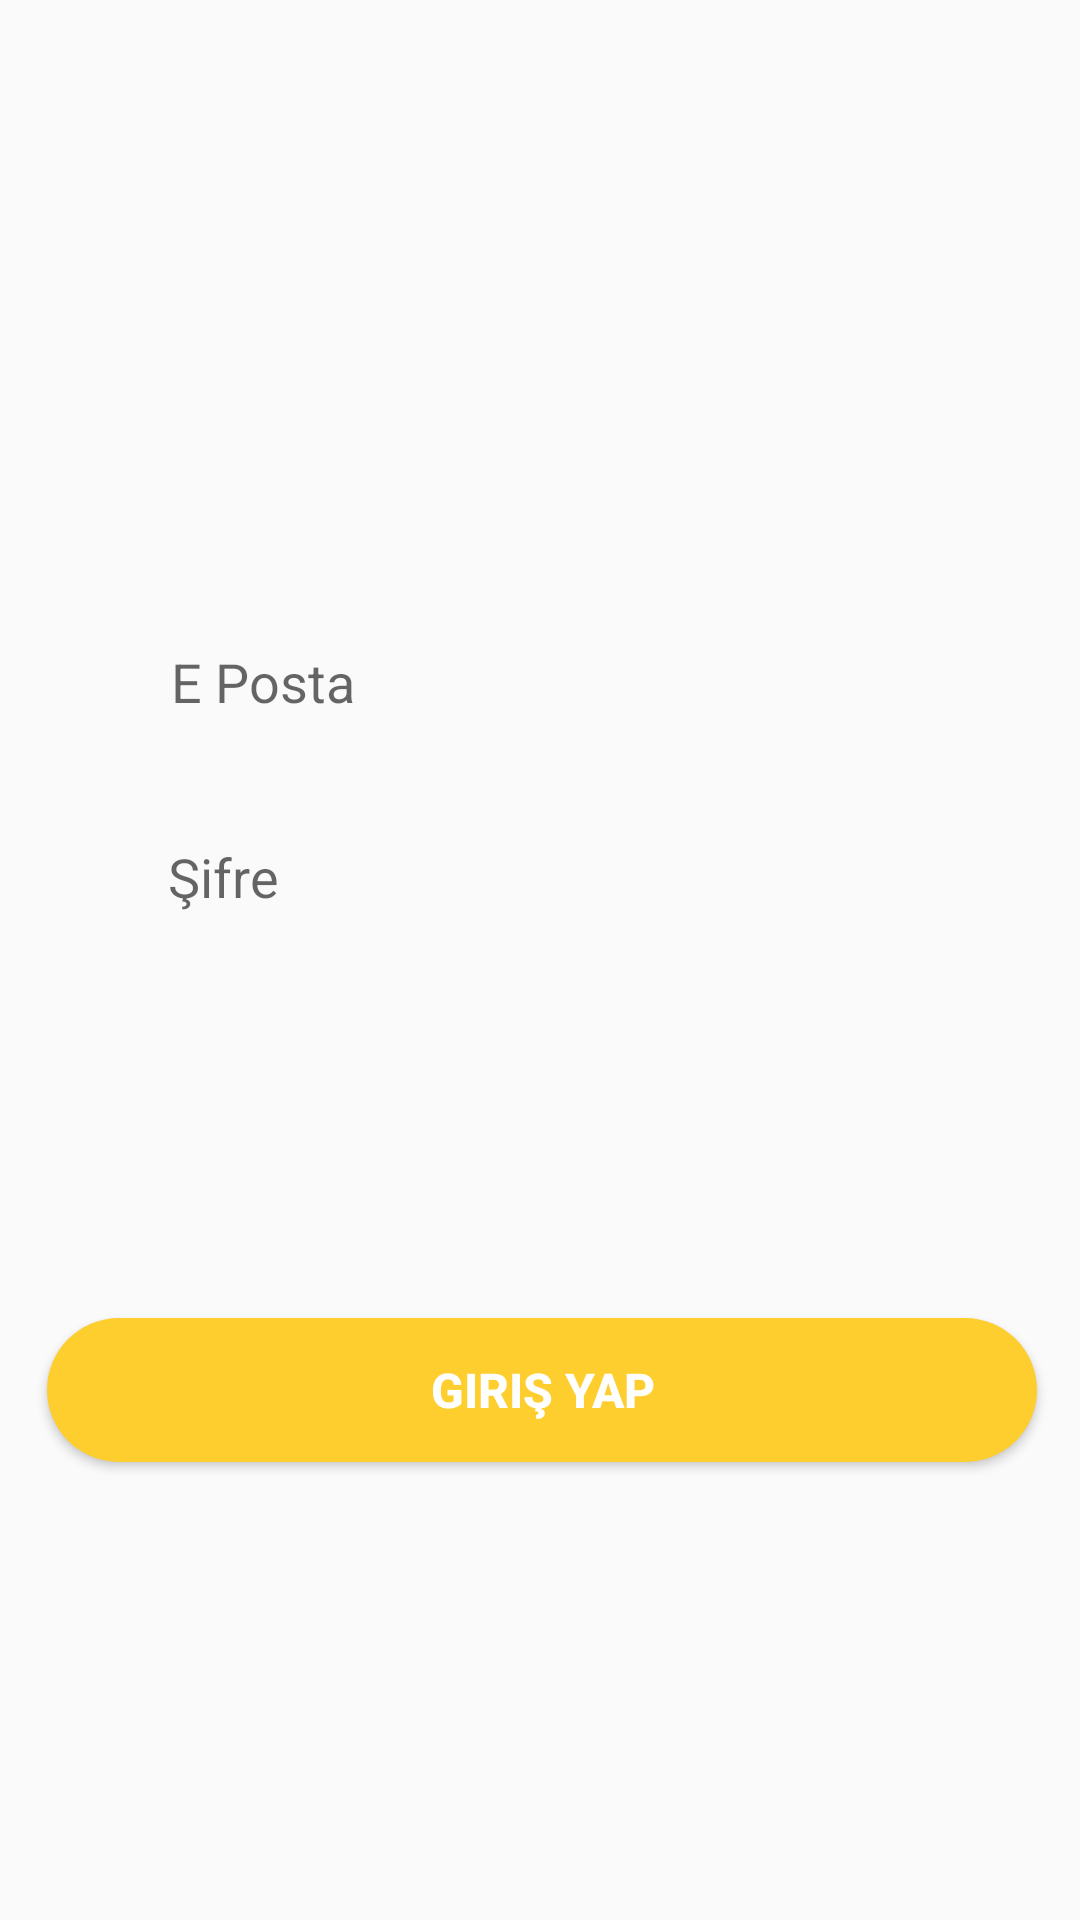

Layout XML and referenced resources for this Android screen:
<!-- AndroidManifest.xml: application theme AppTheme.NoActionBar -->
<!-- res/layout/login.xml -->
<?xml version="1.0" encoding="utf-8"?>
<androidx.constraintlayout.widget.ConstraintLayout xmlns:android="http://schemas.android.com/apk/res/android"
    xmlns:app="http://schemas.android.com/apk/res-auto"
    android:layout_width="match_parent"
    android:layout_height="match_parent">

    <EditText
        android:id="@+id/email"
        android:layout_width="0dp"
        android:layout_height="wrap_content"
        android:background="@drawable/edit_text_style"
        android:hint="E Posta"
        android:paddingLeft="20dp"
        android:paddingTop="10dp"
        android:paddingBottom="10dp"
        app:layout_constraintBottom_toBottomOf="parent"
        app:layout_constraintEnd_toEndOf="parent"
        app:layout_constraintHorizontal_bias="0.512"
        app:layout_constraintStart_toStartOf="parent"
        app:layout_constraintTop_toTopOf="parent"
        app:layout_constraintVertical_bias="0.344"
        app:layout_constraintWidth_percent=".8" />

    <EditText
        android:id="@+id/sifre"
        android:layout_width="0dp"
        android:layout_height="wrap_content"
        android:layout_marginTop="20dp"
        android:background="@drawable/edit_text_style"
        android:hint="Şifre"
        android:inputType="textPassword"
        android:paddingLeft="20dp"
        android:paddingTop="10dp"
        android:paddingBottom="10dp"
        app:layout_constraintBottom_toBottomOf="parent"
        app:layout_constraintEnd_toEndOf="parent"
        app:layout_constraintStart_toStartOf="parent"
        app:layout_constraintTop_toBottomOf="@+id/email"
        app:layout_constraintVertical_bias="0.002"
        app:layout_constraintWidth_percent=".8" />

    <Button
        android:id="@+id/login"
        android:layout_width="330dp"
        android:layout_height="wrap_content"
        android:background="@drawable/button_style"
        android:text="Giriş Yap"
        android:textColor="#FFFFFF"
        android:textSize="16sp"
        android:textStyle="bold"
        app:layout_constraintBottom_toBottomOf="parent"
        app:layout_constraintEnd_toEndOf="parent"
        app:layout_constraintHorizontal_bias="0.518"
        app:layout_constraintStart_toStartOf="parent"
        app:layout_constraintTop_toTopOf="parent"
        app:layout_constraintVertical_bias="0.742"
        app:layout_constraintWidth_percent="8" />

</androidx.constraintlayout.widget.ConstraintLayout>
<!-- resources referenced by this layout -->
<resources>
  <!-- drawable button_style (drawable) -->
  <?xml version="1.0" encoding="utf-8"?>
  <shape xmlns:android="http://schemas.android.com/apk/res/android">
  
      <solid android:color="@color/colorPrimary2"/>
  
      <corners android:radius="50dp"/>
  </shape>
  <style name="AppTheme.NoActionBar">
          <item name="windowActionBar">false</item>
          <item name="windowNoTitle">true</item>
      </style>
  <color name="colorPrimary2">#fece2f</color>
</resources>
